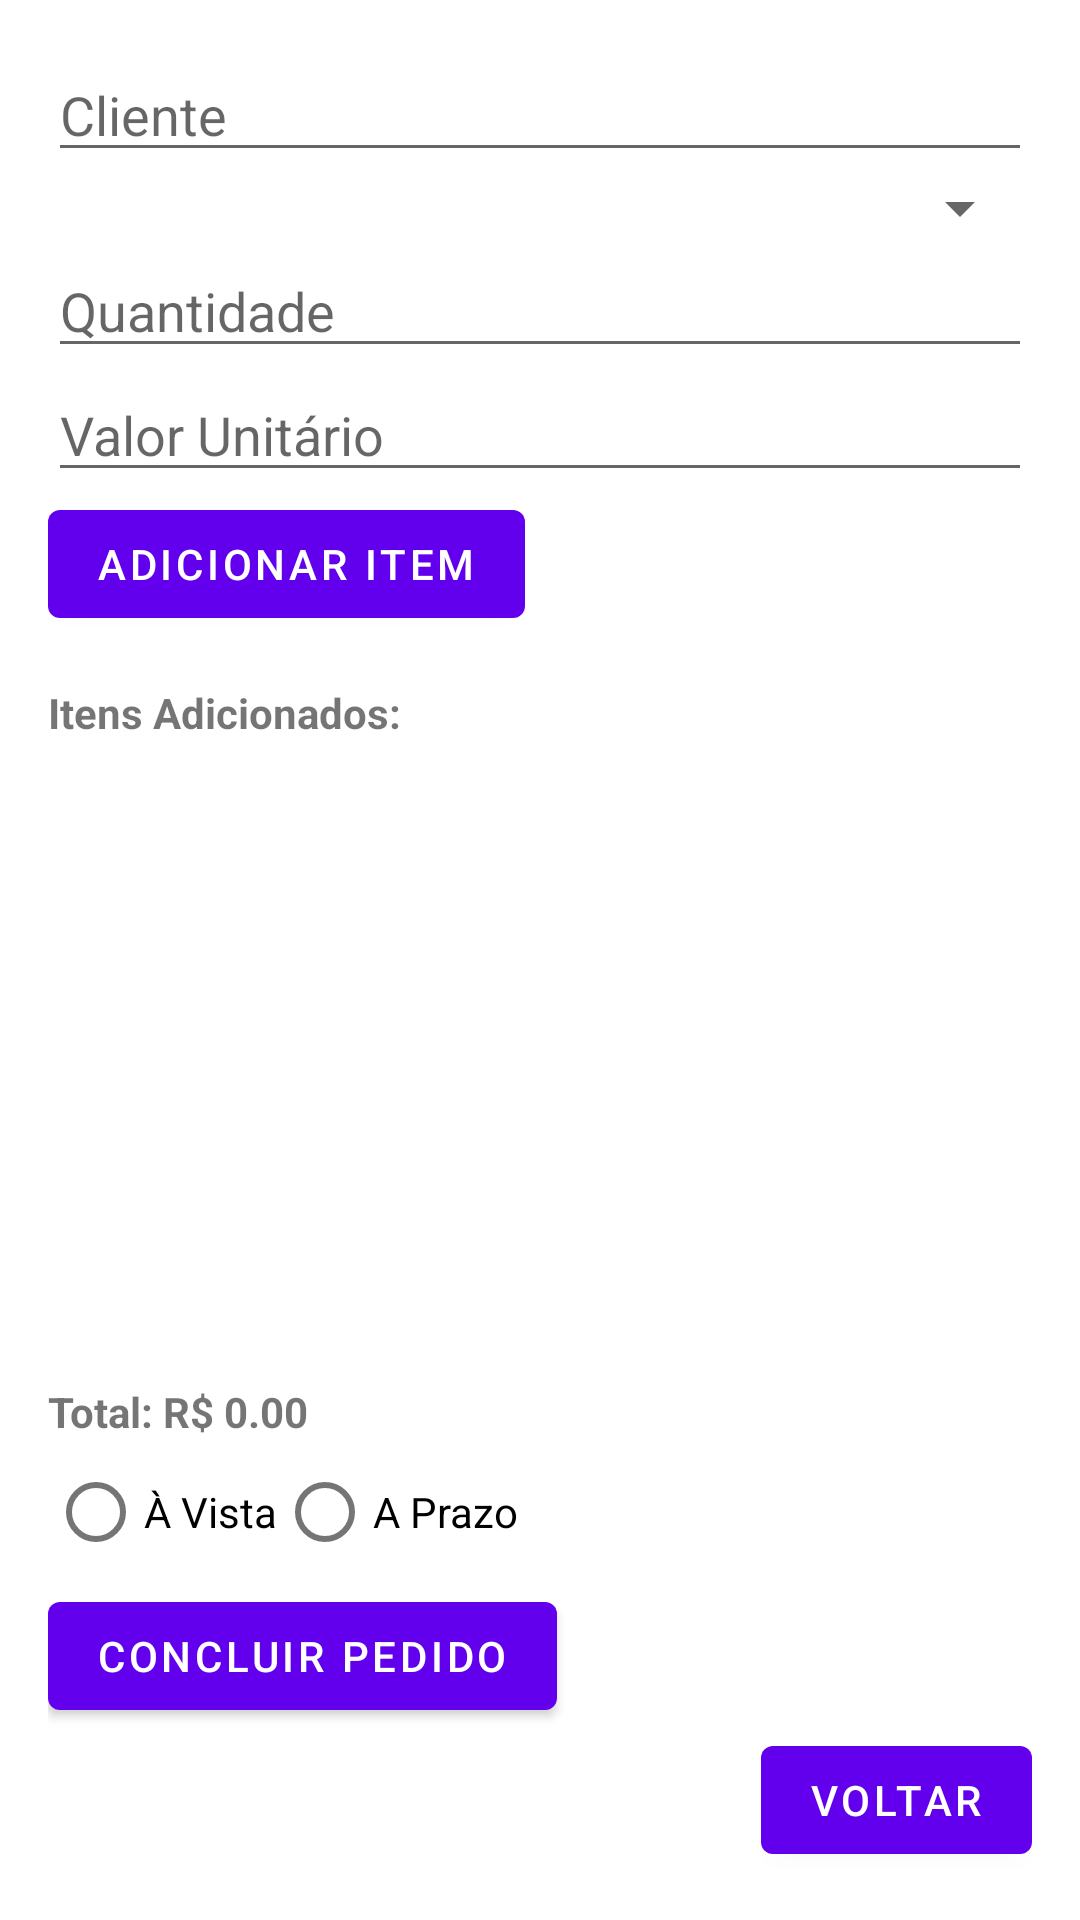

Layout XML and referenced resources for this Android screen:
<!-- AndroidManifest.xml: activity theme Theme.TrabalhoPaulinho.NoActionBar -->
<!-- res/layout/activity_lancamento_pedido.xml -->
<?xml version="1.0" encoding="utf-8"?>
<LinearLayout xmlns:android="http://schemas.android.com/apk/res/android"
    xmlns:app="http://schemas.android.com/apk/res-auto"
    xmlns:tools="http://schemas.android.com/tools"
    android:layout_width="match_parent"
    android:layout_height="match_parent"
    android:orientation="vertical"
    android:padding="16dp"
    tools:context="LancamentoPedidoActivity">

    <EditText
        android:layout_width="match_parent"
        android:layout_height="wrap_content"
        android:hint="Cliente"
        android:id="@+id/editTextCliente"/>

    <Spinner
        android:layout_width="match_parent"
        android:layout_height="wrap_content"
        android:hint="Selecione um Item"
        android:id="@+id/spinnerItem"/>

    <EditText
        android:layout_width="match_parent"
        android:layout_height="wrap_content"
        android:inputType="numberDecimal"
        android:hint="Quantidade"
        android:id="@+id/editTextQuantidade"/>

    <EditText
        android:layout_width="match_parent"
        android:layout_height="wrap_content"
        android:inputType="numberDecimal"
        android:hint="Valor Unitário"
        android:id="@+id/editTextValorUnitario"/>

    <Button
        android:layout_width="wrap_content"
        android:layout_height="wrap_content"
        android:text="Adicionar Item"
        android:id="@+id/buttonAdicionarItem"/>

    <TextView
        android:layout_width="match_parent"
        android:layout_height="wrap_content"
        android:text="Itens Adicionados:"
        android:textStyle="bold"
        android:layout_marginTop="16dp"
        android:id="@+id/textViewItensAdicionados"/>

    <ScrollView
        android:layout_width="match_parent"
        android:layout_height="321dp"
        android:layout_weight="1">

        <TextView
            android:layout_width="match_parent"
            android:layout_height="wrap_content"
            android:layout_marginTop="8dp"
            android:text=""
            android:id="@+id/textViewListaItens"/>
    </ScrollView>

    <TextView
        android:layout_width="match_parent"
        android:layout_height="wrap_content"
        android:text="Total: R$ 0.00"
        android:textStyle="bold"
        android:layout_marginTop="16dp"
        android:id="@+id/textViewTotal"/>

    <RadioGroup
        android:layout_width="match_parent"
        android:layout_height="wrap_content"
        android:orientation="horizontal"
        android:id="@+id/radioGroupPagamento">

        <RadioButton
            android:layout_width="wrap_content"
            android:layout_height="wrap_content"
            android:text="À Vista"
            android:id="@+id/radioButtonAVista"/>

        <RadioButton
            android:layout_width="wrap_content"
            android:layout_height="wrap_content"
            android:text="A Prazo"
            android:id="@+id/radioButtonAPrazo"/>
    </RadioGroup>

    <EditText
        android:layout_width="match_parent"
        android:layout_height="wrap_content"
        android:inputType="numberDecimal"
        android:hint="Número de Parcelas"
        android:id="@+id/editTextParcelas"
        android:visibility="gone" />



    <Button
        android:layout_width="wrap_content"
        android:layout_height="wrap_content"
        android:text="Concluir Pedido"
        android:id="@+id/buttonConcluirPedido"/>

    <Button
        android:layout_width="wrap_content"
        android:layout_height="wrap_content"
        android:text="Voltar"
        android:layout_gravity="end"
        android:id="@+id/btnVoltarMain"/>
</LinearLayout>
<!-- resources referenced by this layout -->
<resources>
  <style name="Theme.TrabalhoPaulinho.NoActionBar">
          <item name="windowActionBar">false</item>
          <item name="windowNoTitle">true</item>
      </style>
</resources>
